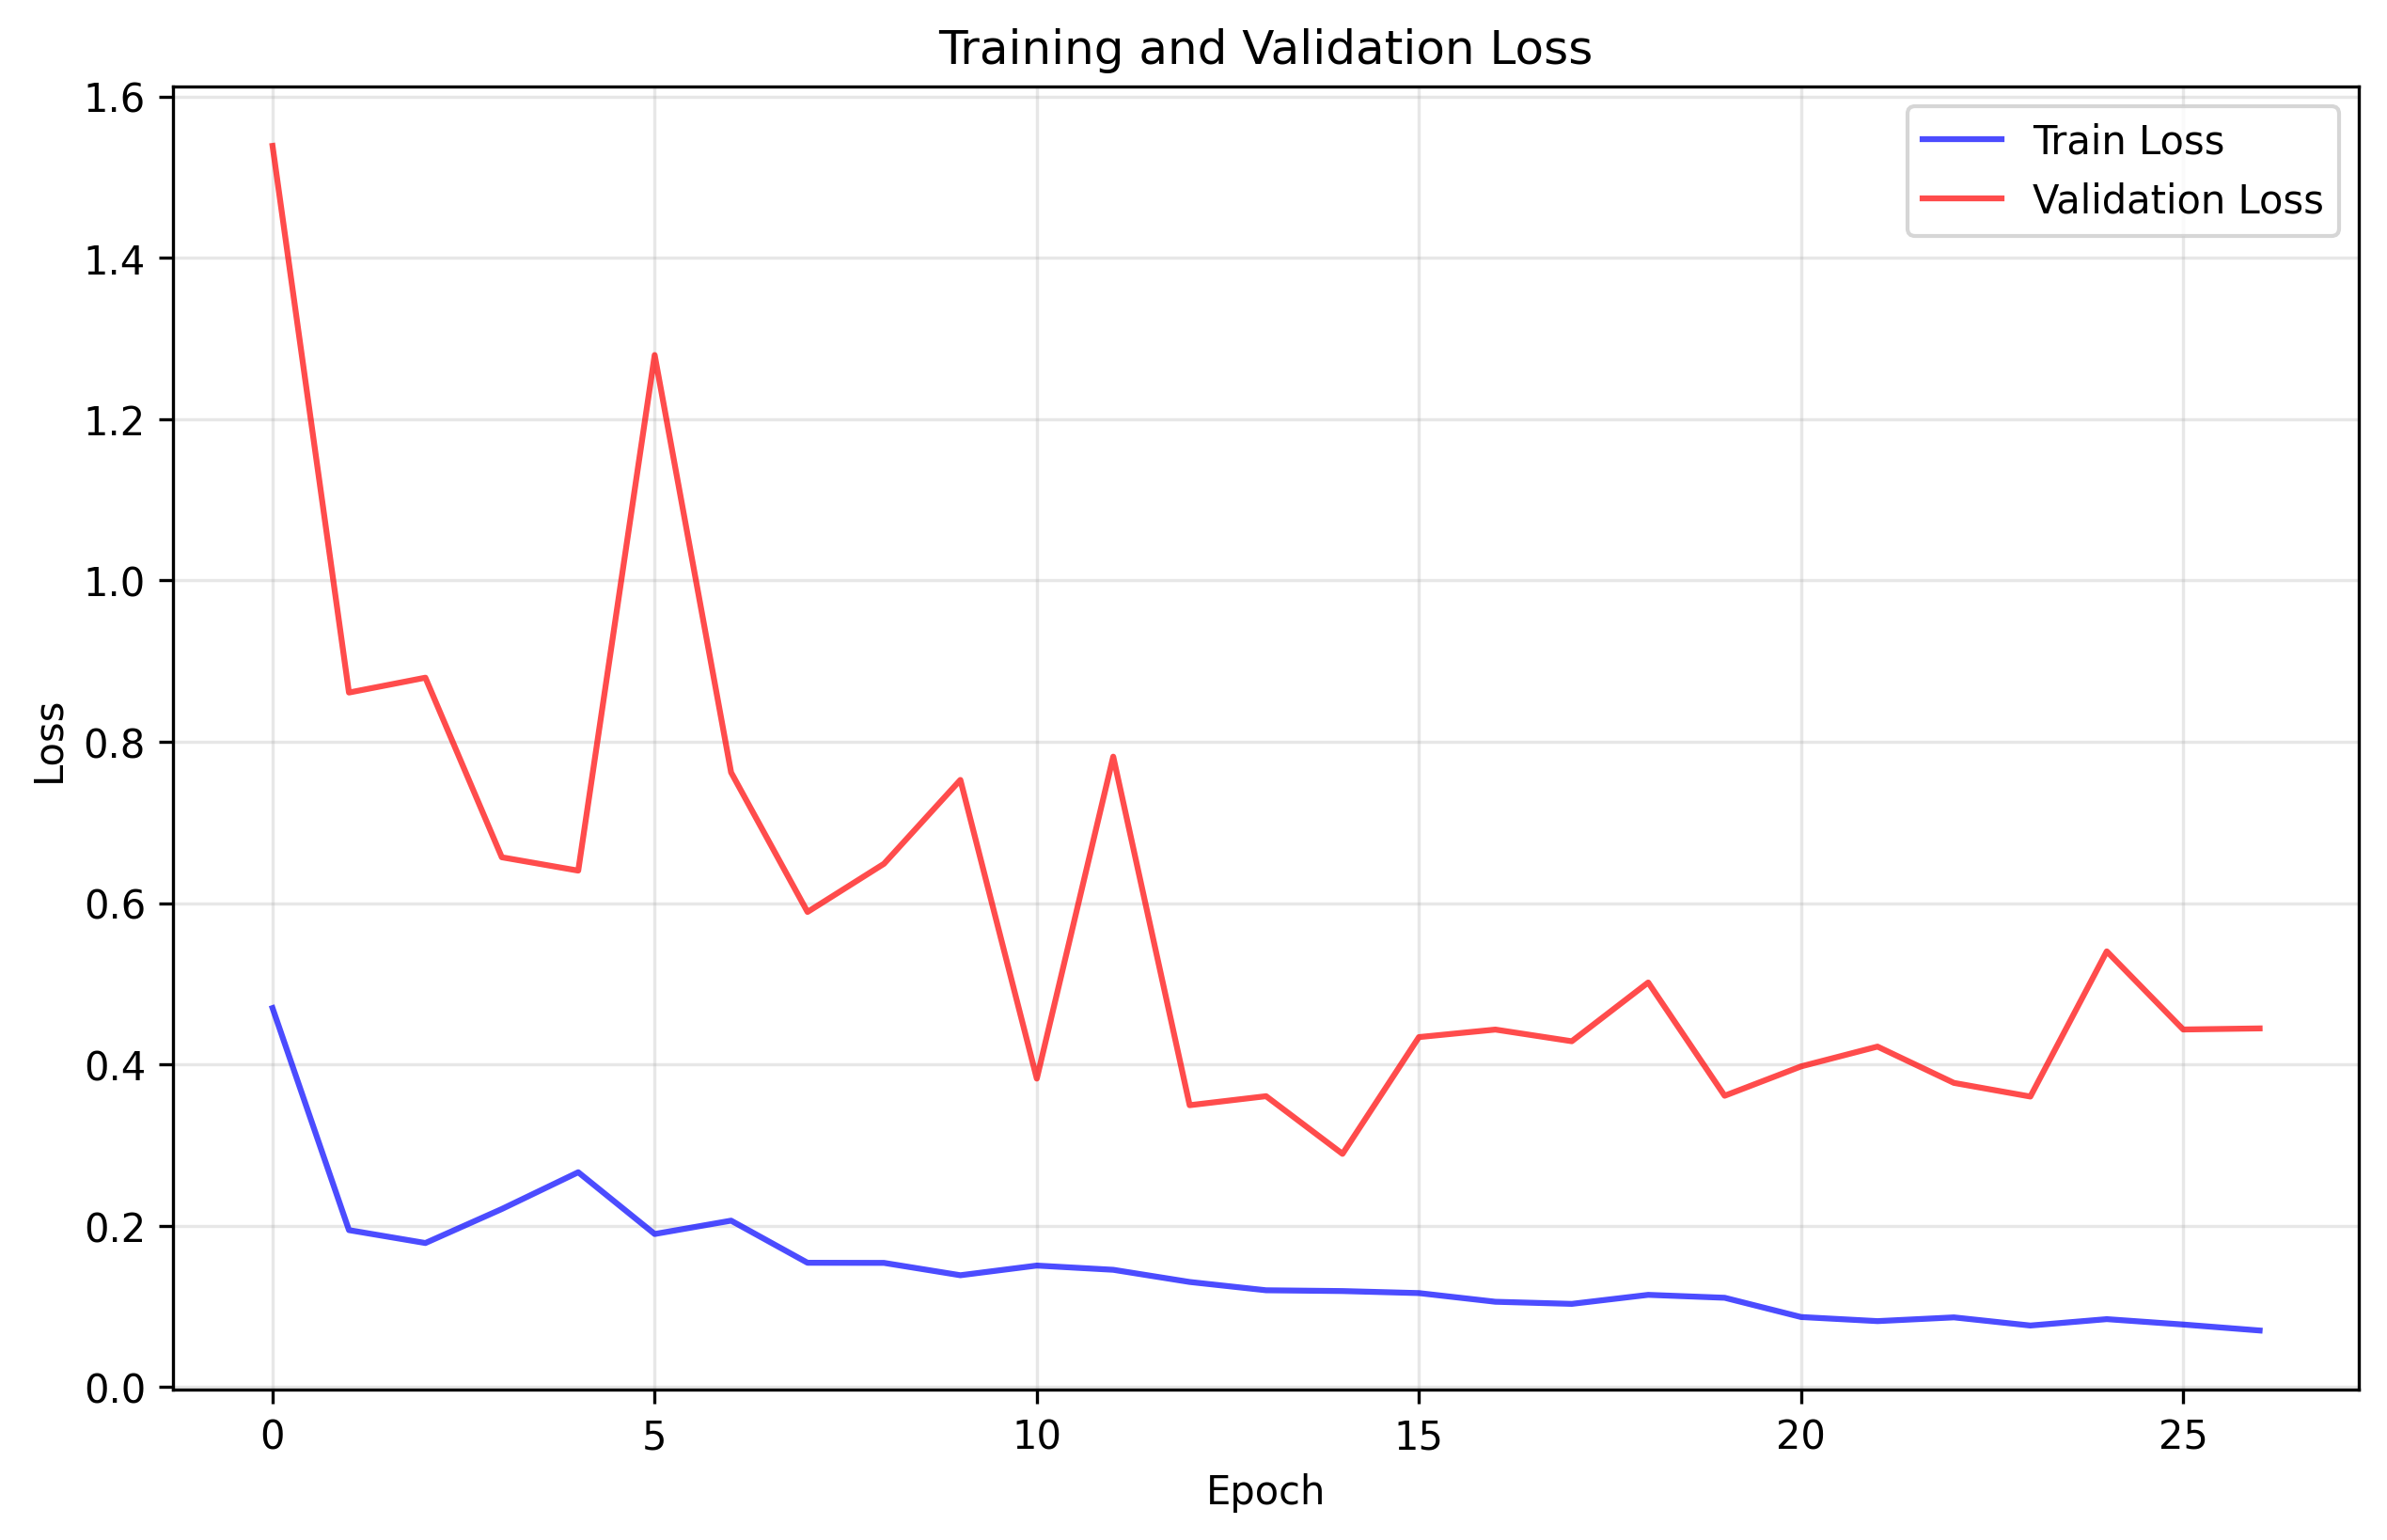

Data behind this chart, as committed beside it:
train_loss, val_loss
0.4699, 1.539
0.1946, 0.8611
0.1786, 0.8795
0.2208, 0.6568
0.2664, 0.6403
0.1898, 1.279
0.2064, 0.7621
0.1542, 0.589
0.154, 0.6488
0.1387, 0.7528
0.1507, 0.3824
0.1454, 0.7816
0.1304, 0.3495
0.1201, 0.3607
0.1191, 0.2892
0.1166, 0.4339
0.1058, 0.4433
0.1032, 0.4288
0.1144, 0.5016
0.1108, 0.3612
0.08689, 0.3976
0.08182, 0.4221
0.08645, 0.3771
0.07636, 0.3602
0.08427, 0.5402
0.0776, 0.4433
0.07019, 0.4447
